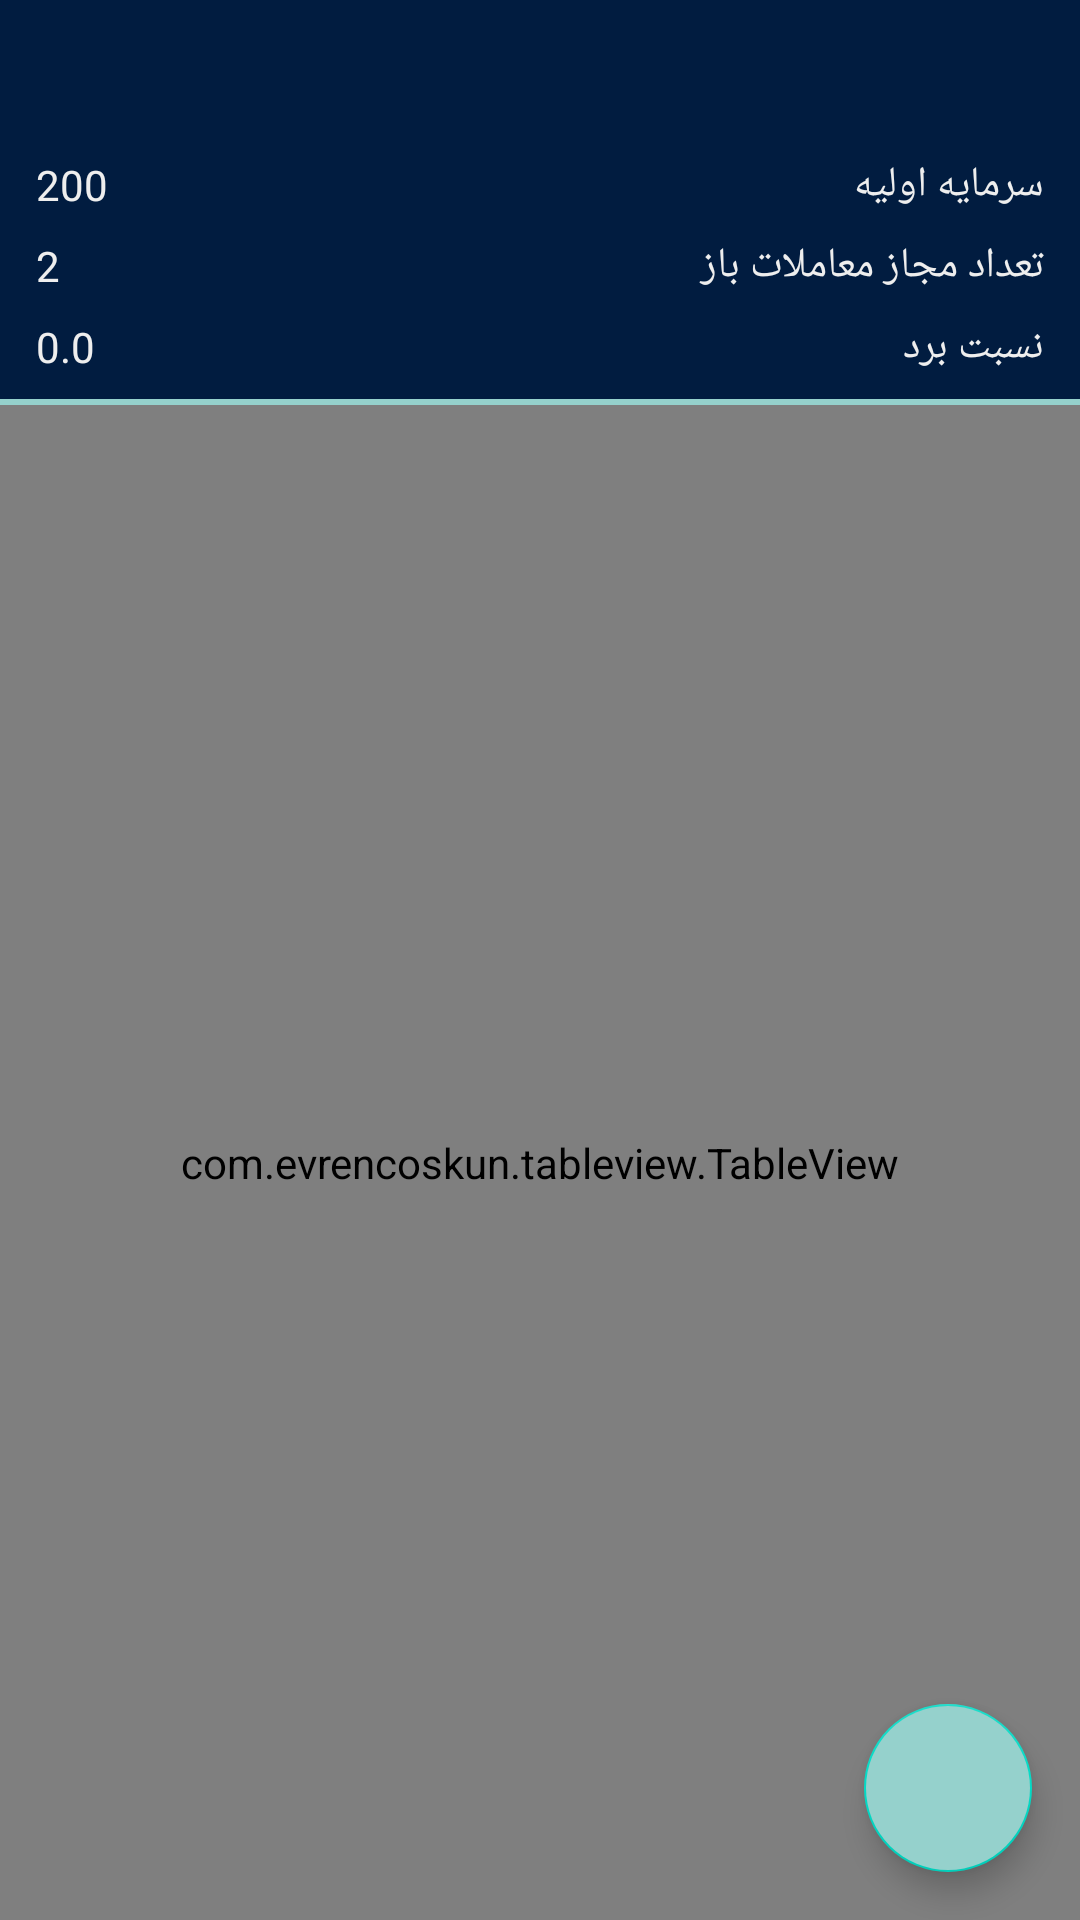

Produce the Android XML layout that renders to this screen, including the resource entries it uses.
<!-- AndroidManifest.xml: application theme Theme.TraderNote -->
<!-- res/layout/activity_trades.xml -->
<?xml version="1.0" encoding="utf-8"?>
<androidx.coordinatorlayout.widget.CoordinatorLayout xmlns:android="http://schemas.android.com/apk/res/android"
    xmlns:app="http://schemas.android.com/apk/res-auto"
    xmlns:tools="http://schemas.android.com/tools"
    android:layout_width="match_parent"
    android:layout_height="match_parent"
    tools:context=".view.trade.TradesActivity">

    <androidx.appcompat.widget.LinearLayoutCompat
        android:layout_width="match_parent"
        android:layout_height="match_parent"
        android:orientation="vertical">

        <androidx.appcompat.widget.LinearLayoutCompat
            android:layout_width="match_parent"
            android:layout_height="wrap_content"
            android:background="@color/darkPrimary"
            android:orientation="vertical">

            <androidx.appcompat.widget.AppCompatTextView
                android:id="@+id/txtPeriodName"
                android:layout_width="match_parent"
                android:layout_height="52dp"
                android:gravity="center_vertical"
                android:padding="12dp"
                android:textColor="@color/text"
                android:textSize="20sp"
                android:textStyle="bold" />

            <androidx.appcompat.widget.LinearLayoutCompat
                android:layout_width="match_parent"
                android:layout_height="wrap_content"
                android:orientation="horizontal">

                <androidx.appcompat.widget.AppCompatTextView
                    android:id="@+id/txtInitialInvestment"
                    android:layout_width="0dp"
                    android:layout_height="wrap_content"
                    android:layout_gravity="center_vertical"
                    android:layout_weight="0.5"
                    android:paddingStart="12dp"
                    android:paddingEnd="12dp"
                    android:paddingBottom="8dp"
                    android:text="200"
                    android:textColor="@color/text" />

                <androidx.appcompat.widget.AppCompatTextView
                    android:layout_width="0dp"
                    android:layout_height="wrap_content"
                    android:layout_gravity="center_vertical"
                    android:layout_weight="0.5"
                    android:paddingStart="12dp"
                    android:paddingEnd="12dp"
                    android:paddingBottom="8dp"
                    android:text="سرمایه اولیه"
                    android:textColor="@color/text" />

            </androidx.appcompat.widget.LinearLayoutCompat>

            <androidx.appcompat.widget.LinearLayoutCompat
                android:layout_width="match_parent"
                android:layout_height="wrap_content"
                android:orientation="horizontal">

                <androidx.appcompat.widget.AppCompatTextView
                    android:id="@+id/txtNMax"
                    android:layout_width="0dp"
                    android:layout_height="wrap_content"
                    android:layout_gravity="center_vertical"
                    android:layout_weight="0.5"
                    android:paddingStart="12dp"
                    android:paddingEnd="12dp"
                    android:paddingBottom="8dp"
                    android:text="2"
                    android:textColor="@color/text" />

                <androidx.appcompat.widget.AppCompatTextView
                    android:layout_width="0dp"
                    android:layout_height="wrap_content"
                    android:layout_gravity="center_vertical"
                    android:layout_weight="0.5"
                    android:paddingStart="12dp"
                    android:paddingEnd="12dp"
                    android:paddingBottom="8dp"
                    android:text="تعداد مجاز معاملات باز"
                    android:textColor="@color/text" />

            </androidx.appcompat.widget.LinearLayoutCompat>

            <androidx.appcompat.widget.LinearLayoutCompat
                android:layout_width="match_parent"
                android:layout_height="wrap_content"
                android:orientation="horizontal">

                <androidx.appcompat.widget.AppCompatTextView
                    android:id="@+id/txtWr"
                    android:layout_width="0dp"
                    android:layout_height="wrap_content"
                    android:layout_gravity="center_vertical"
                    android:layout_weight="0.5"
                    android:paddingStart="12dp"
                    android:paddingEnd="12dp"
                    android:paddingBottom="8dp"
                    android:text="0.0"
                    android:textColor="@color/text" />

                <androidx.appcompat.widget.AppCompatTextView
                    android:layout_width="0dp"
                    android:layout_height="wrap_content"
                    android:layout_gravity="center_vertical"
                    android:layout_weight="0.5"
                    android:paddingStart="12dp"
                    android:paddingEnd="12dp"
                    android:paddingBottom="8dp"
                    android:text="نسبت برد"
                    android:textColor="@color/text" />

            </androidx.appcompat.widget.LinearLayoutCompat>

        </androidx.appcompat.widget.LinearLayoutCompat>

        <View
            android:layout_width="match_parent"
            android:layout_height="2dp"
            android:background="@color/accent" />

        <com.evrencoskun.tableview.TableView
            android:id="@+id/table"
            android:layout_width="match_parent"
            android:layout_height="0dp"
            android:layout_weight="1" />
    </androidx.appcompat.widget.LinearLayoutCompat>

    <com.google.android.material.floatingactionbutton.FloatingActionButton
        android:id="@+id/fabNew"
        android:layout_width="wrap_content"
        android:layout_height="wrap_content"
        android:layout_gravity="end|bottom"
        android:layout_margin="16dp"
        android:contentDescription="درج جدید"
        app:srcCompat="@drawable/ic_add"
        app:tint="@color/white"
        android:backgroundTint="@color/accent" />
</androidx.coordinatorlayout.widget.CoordinatorLayout>
<!-- resources referenced by this layout -->
<resources>
  <color name="accent">#95D1CC</color>
  <color name="darkPrimary">#011C40</color>
  <color name="text">#EEEEEE</color>
  <color name="white">#FFFFFF</color>
  <style name="Theme.TraderNote" parent="Theme.MaterialComponents.DayNight.DarkActionBar">
          
          <item name="colorPrimary">@color/purple_500</item>
          <item name="colorPrimaryVariant">@color/purple_700</item>
          <item name="colorOnPrimary">@color/white</item>
          
          <item name="colorSecondary">@color/teal_200</item>
          <item name="colorSecondaryVariant">@color/teal_700</item>
          <item name="colorOnSecondary">@color/black</item>
          
          <item name="android:statusBarColor" tools:targetApi="l">?attr/colorPrimaryVariant</item>
          
      </style>
  <color name="black">#000000</color>
  <!-- not gathered from this repository: default colours our renderer supplied (Android Studio template values) -->
  <color name="purple_500">#FF6200EE</color>
  <color name="purple_700">#FF3700B3</color>
  <color name="teal_200">#FF03DAC5</color>
  <color name="teal_700">#FF018786</color>
</resources>
